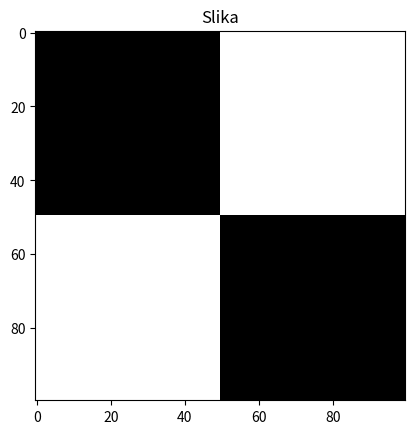

Reproduce this figure in Python.
import numpy as np
import matplotlib.pyplot as plt

white = np.ones((50, 50)) * 255
black = np.zeros((50, 50))

upper_row = np.hstack((black, white))
lower_row = np.hstack((white, black))
img = np.vstack((upper_row, lower_row))

plt.figure()
plt.title("Slika")
plt.imshow(img, cmap="gray")
plt.show()


